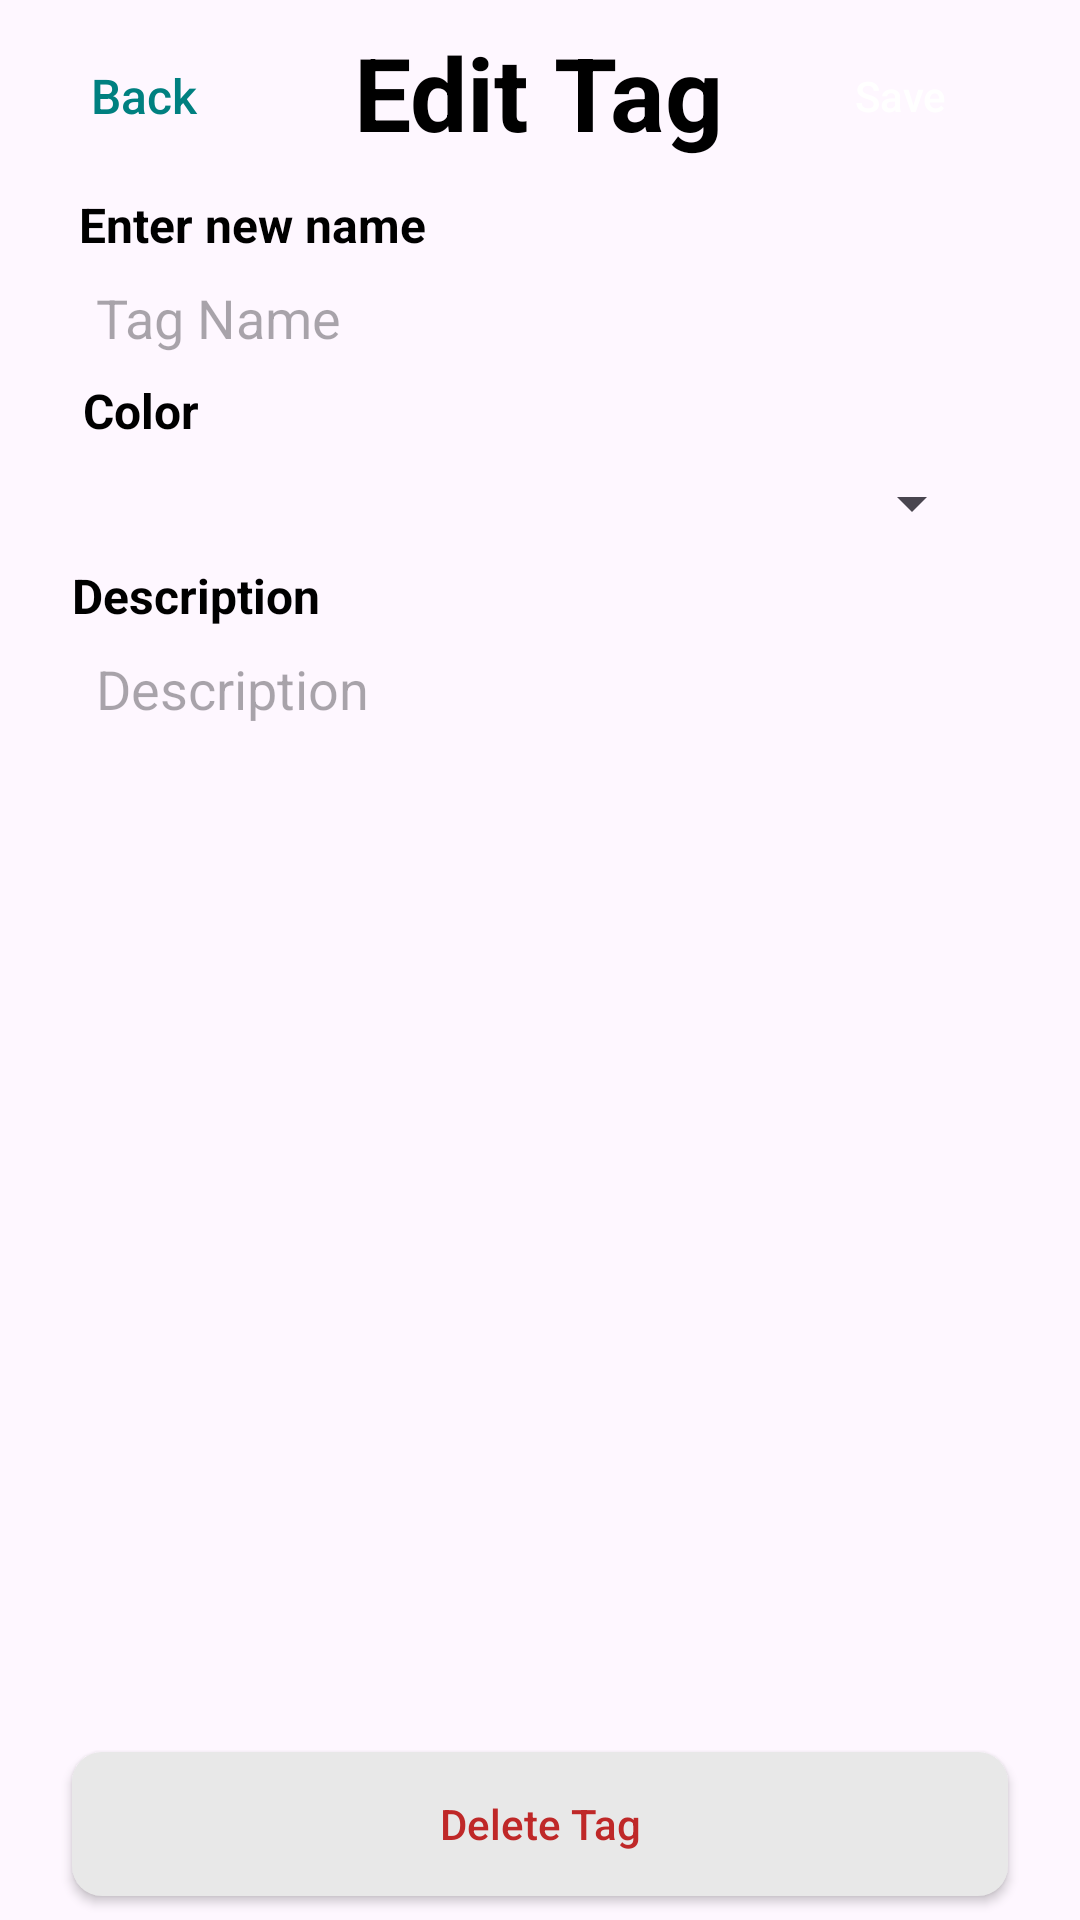

Reconstruct the res/layout file that produces this screen, plus the resources it refers to.
<!-- AndroidManifest.xml: application theme Theme.BlackBox -->
<!-- res/layout/edit_tag_fragment.xml -->
<?xml version="1.0" encoding="utf-8"?>
<androidx.constraintlayout.widget.ConstraintLayout xmlns:android="http://schemas.android.com/apk/res/android"
    xmlns:app="http://schemas.android.com/apk/res-auto"
    xmlns:tools="http://schemas.android.com/tools"
    android:layout_width="match_parent"
    android:layout_height="match_parent">

    <androidx.appcompat.widget.AppCompatButton
        android:id="@+id/delete_tag_button"
        android:layout_width="0dp"
        android:layout_height="wrap_content"
        android:layout_marginStart="24dp"
        android:layout_marginEnd="24dp"
        android:layout_marginBottom="8dp"
        android:background="@drawable/rounded_square"
        android:backgroundTint="?attr/colorContainer"
        android:text="Delete Tag"
        android:textColor="@color/warning"
        app:layout_constraintBottom_toBottomOf="parent"
        app:layout_constraintEnd_toEndOf="parent"
        app:layout_constraintStart_toStartOf="parent" />

    <ScrollView
        android:id="@+id/scrollView3"
        android:layout_width="0dp"
        android:layout_height="0dp"
        android:layout_marginBottom="8dp"
        app:layout_constraintBottom_toTopOf="@+id/delete_tag_button"
        app:layout_constraintEnd_toEndOf="parent"
        app:layout_constraintHorizontal_bias="0.0"
        app:layout_constraintStart_toStartOf="parent"
        app:layout_constraintTop_toBottomOf="@+id/top_constraint_layout"
        tools:ignore="SpeakableTextPresentCheck">

        <androidx.constraintlayout.widget.ConstraintLayout
            android:id="@+id/constraintLayout"
            android:layout_width="match_parent"
            android:layout_height="match_parent"
            tools:context=".MainActivity">

            <EditText
                android:id="@+id/name_editText"
                android:layout_width="297dp"
                android:layout_height="wrap_content"
                android:layout_marginStart="32dp"
                android:layout_marginTop="8dp"
                android:background="@drawable/bg_white_rounded"
                android:backgroundTint="?attr/colorContainer"
                android:ems="10"
                android:hint="@string/tag_name"
                android:maxLength="21"
                app:layout_constraintStart_toStartOf="parent"
                app:layout_constraintTop_toBottomOf="@+id/enter_name_prompt" />

            <TextView
                android:id="@+id/enter_name_prompt"
                android:layout_width="wrap_content"
                android:layout_height="wrap_content"
                android:layout_marginTop="8dp"
                android:text="Enter new name"
                android:textSize="16sp"
                android:textStyle="bold"
                app:layout_constraintEnd_toEndOf="parent"
                app:layout_constraintHorizontal_bias="0.108"
                app:layout_constraintStart_toStartOf="parent"
                app:layout_constraintTop_toTopOf="parent" />

            <TextView
                android:id="@+id/enter_color_prompt"
                android:layout_width="wrap_content"
                android:layout_height="wrap_content"
                android:layout_marginTop="8dp"
                android:text="Color"
                android:textSize="16sp"
                android:textStyle="bold"
                app:layout_constraintEnd_toEndOf="parent"
                app:layout_constraintHorizontal_bias="0.086"
                app:layout_constraintStart_toStartOf="parent"
                app:layout_constraintTop_toBottomOf="@+id/name_editText" />

            <TextView
                android:id="@+id/enter_name_prompt8"
                android:layout_width="wrap_content"
                android:layout_height="wrap_content"
                android:layout_marginTop="8dp"
                android:text="Description"
                android:textSize="16sp"
                android:textStyle="bold"
                app:layout_constraintEnd_toEndOf="parent"
                app:layout_constraintHorizontal_bias="0.087"
                app:layout_constraintStart_toStartOf="parent"
                app:layout_constraintTop_toBottomOf="@+id/color_spinner" />

            <EditText
                android:id="@+id/desc_editText"
                android:layout_width="297dp"
                android:layout_height="wrap_content"
                android:layout_marginStart="32dp"
                android:layout_marginTop="8dp"
                android:background="@drawable/bg_white_rounded"
                android:backgroundTint="?attr/colorContainer"
                android:ems="10"
                android:hint="Description"
                app:layout_constraintStart_toStartOf="parent"
                app:layout_constraintTop_toBottomOf="@+id/enter_name_prompt8" />

            <Spinner
                android:id="@+id/color_spinner"
                android:layout_width="0dp"
                android:layout_height="wrap_content"
                android:layout_marginStart="32dp"
                android:layout_marginTop="8dp"
                android:layout_marginEnd="32dp"
                app:layout_constraintEnd_toEndOf="parent"
                app:layout_constraintStart_toStartOf="parent"
                app:layout_constraintTop_toBottomOf="@+id/enter_color_prompt"
                tools:ignore="TouchTargetSizeCheck" />

        </androidx.constraintlayout.widget.ConstraintLayout>
    </ScrollView>

    <androidx.constraintlayout.widget.ConstraintLayout
        android:id="@+id/top_constraint_layout"
        android:layout_width="match_parent"
        android:layout_height="wrap_content"
        android:layout_marginTop="8dp"
        android:layout_marginBottom="8dp"
        app:layout_constraintStart_toStartOf="parent"
        app:layout_constraintTop_toTopOf="parent">

        <TextView
            android:id="@+id/edit_tag_text"
            android:layout_width="wrap_content"
            android:layout_height="wrap_content"
            android:text="Edit Tag"
            android:textAppearance="@style/TextAppearance.AppCompat.Large"
            android:textSize="34sp"
            android:textStyle="bold"
            app:layout_constraintEnd_toEndOf="parent"
            app:layout_constraintHorizontal_bias="0.498"
            app:layout_constraintStart_toStartOf="parent"
            app:layout_constraintTop_toTopOf="parent" />

        <Button
            android:id="@+id/back_button"
            android:layout_width="wrap_content"
            android:layout_height="wrap_content"
            android:layout_marginStart="4dp"
            android:background="@android:color/transparent"
            android:text="Back"
            android:textColor="@color/primary"
            android:textSize="16sp"
            app:layout_constraintStart_toStartOf="parent"
            app:layout_constraintTop_toTopOf="parent" />

        <androidx.appcompat.widget.AppCompatButton
            android:id="@+id/save_tag_button"
            android:layout_width="wrap_content"
            android:layout_height="wrap_content"
            android:layout_marginEnd="16dp"
            android:text="Save"
            android:textColor="@android:color/white"
            app:layout_constraintEnd_toEndOf="parent"
            app:layout_constraintTop_toTopOf="parent" />

    </androidx.constraintlayout.widget.ConstraintLayout>
</androidx.constraintlayout.widget.ConstraintLayout>
<!-- resources referenced by this layout -->
<resources>
  <color name="primary">#008080</color>
  <color name="warning">#BF2828</color>
  <!-- drawable rounded_square (drawable) -->
  <?xml version="1.0" encoding="utf-8"?>
  <shape xmlns:android="http://schemas.android.com/apk/res/android">
      <corners
          android:bottomLeftRadius="10dp"
          android:bottomRightRadius="10dp"
          android:topLeftRadius="10dp"
          android:topRightRadius="10dp"/>
      <solid android:color="@color/primary"></solid>
  </shape>
  <string name="tag_name">Tag Name</string>
  <style name="Theme.BlackBox" parent="Base.Theme.BlackBox" />
  <style name="Base.Theme.BlackBox" parent="Theme.Material3.DayNight.NoActionBar">
          <item name="colorPrimary">@color/primary</item>
          <item name="colorContainer">@color/gray02</item>
          <item name="android:textColor">@color/black</item>
          <item name="android:buttonStyle">@style/lightButtonStyle</item>
          <item name="colorPrimaryInverse">@color/black</item>
      </style>
  <color name="gray02">#E8E8E8</color>
  <color name="black">#FF000000</color>
  <style name="lightButtonStyle" parent="Widget.AppCompat.Button">
          <item name="android:textColor">@color/white</item>
          <item name="android:backgroundTint">@color/primary</item>
          <item name="android:background">@drawable/rounded_button</item>
          <item name="android:textAllCaps">false</item>
      </style>
  <color name="white">#FFFFFFFF</color>
</resources>
